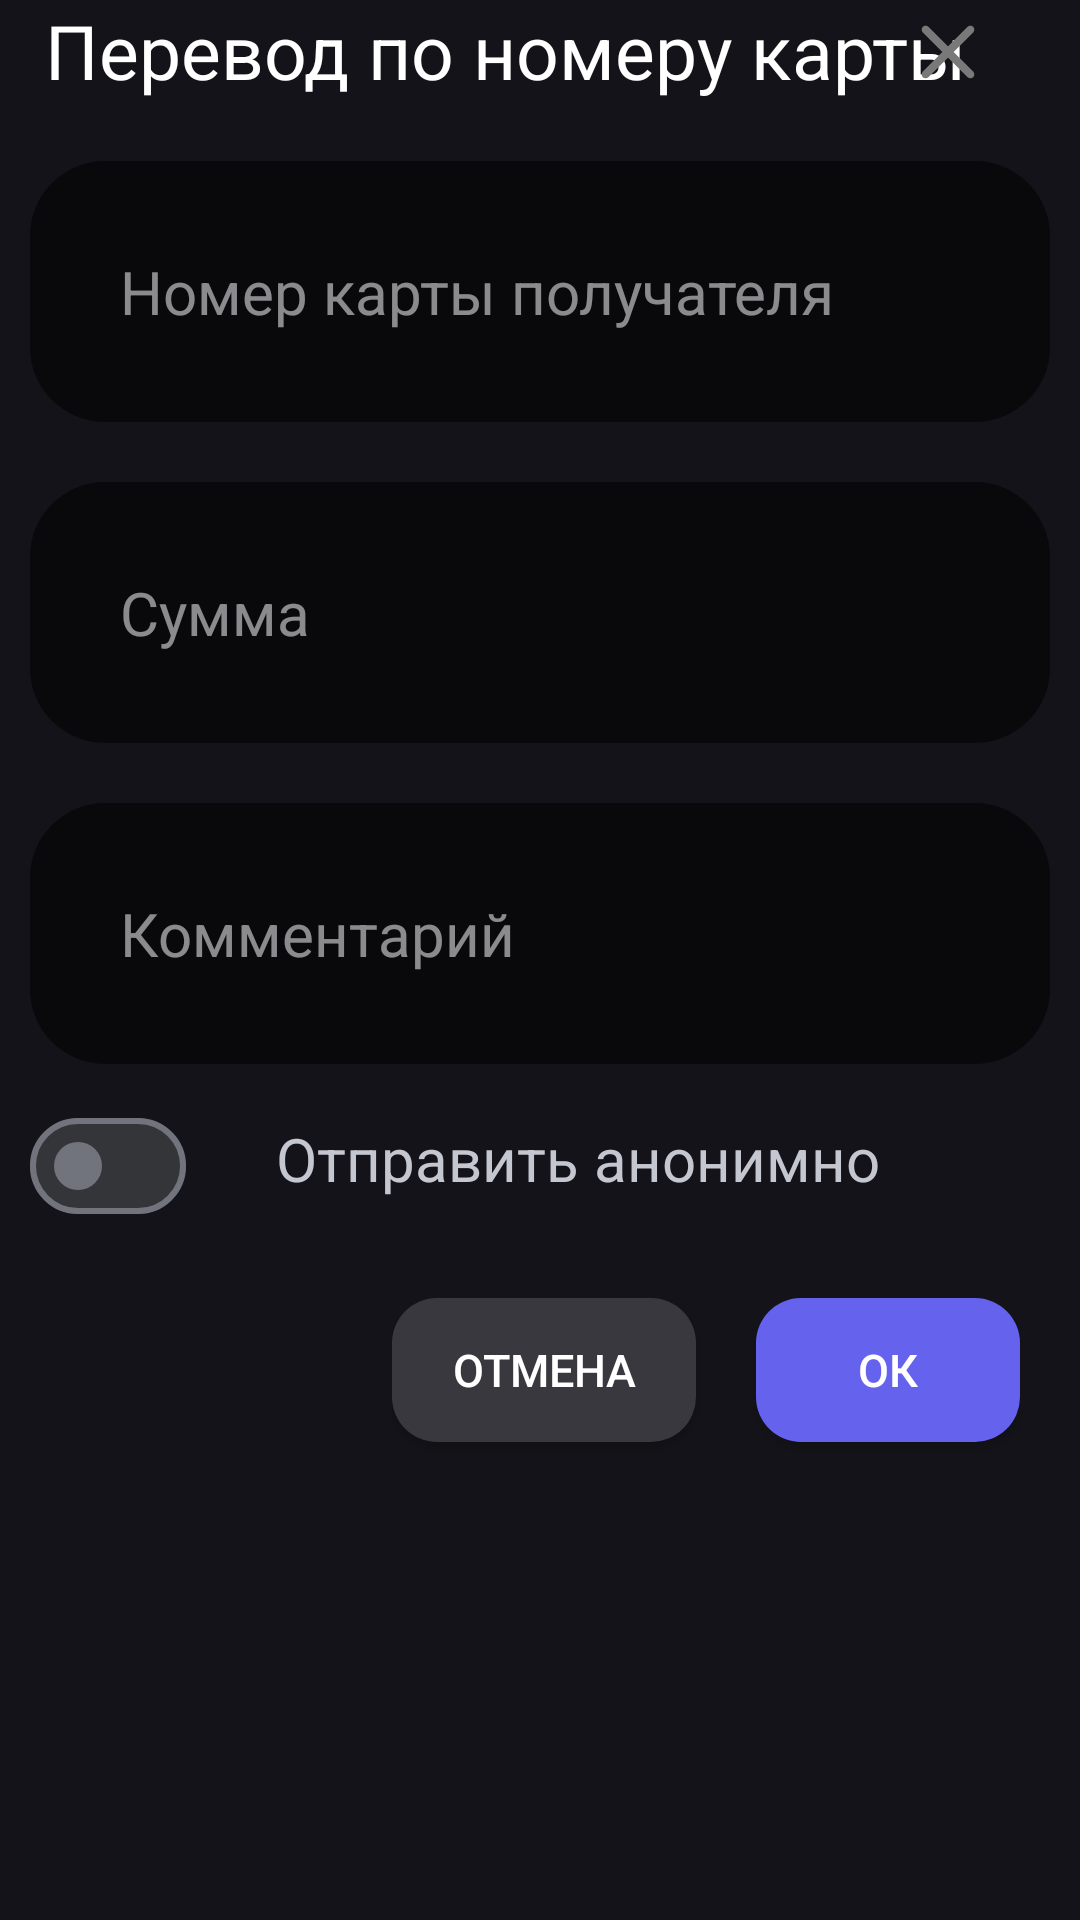

Produce the Android XML layout that renders to this screen, including the resource entries it uses.
<!-- AndroidManifest.xml: application theme Theme.SPWallet -->
<!-- res/layout/number_transaction.xml -->
<?xml version="1.0" encoding="utf-8"?>

<androidx.constraintlayout.widget.ConstraintLayout xmlns:android="http://schemas.android.com/apk/res/android"
    android:layout_width="match_parent"
    android:layout_height="wrap_content"
    android:background="@color/dialogBackground"
    android:layout_margin="20dp"
    xmlns:app="http://schemas.android.com/apk/res-auto">
    <TextView
        android:layout_width="match_parent"
        android:layout_height="wrap_content"
        android:text="@string/transactionByNumber"
        android:textSize="25sp"
        android:layout_marginStart="15dp"
        android:textColor="@color/white"
        app:layout_constraintTop_toTopOf="parent"
        app:layout_constraintStart_toStartOf="parent"
        android:id="@+id/walletNumberTransactionTitle"/>
    <Button
        android:layout_width="wrap_content"
        android:layout_height="wrap_content"
        app:layout_constraintTop_toTopOf="parent"
        app:layout_constraintEnd_toEndOf="parent"
        app:layout_constraintBottom_toTopOf="@id/walletNumberTransactionEnter"
        android:background="#00000000"
        android:drawableTop="@drawable/rounded_close"
        android:id="@+id/walletNumberTransactionCloseButton"/>
    <EditText
        android:layout_width="match_parent"
        android:layout_height="wrap_content"
        app:layout_constraintTop_toBottomOf="@id/walletNumberTransactionTitle"
        app:layout_constraintStart_toStartOf="parent"
        app:layout_constraintEnd_toEndOf="parent"
        android:layout_marginStart="10dp"
        android:layout_marginEnd="10dp"
        android:layout_marginTop="20dp"
        android:background="@drawable/round_edit_text"
        android:hint="@string/numberOfReciever"
        android:textSize="20sp"
        android:padding="30sp"
        android:id="@+id/walletNumberTransactionEnter" />
    <EditText
        android:layout_width="match_parent"
        android:layout_height="wrap_content"
        app:layout_constraintTop_toBottomOf="@id/walletNumberTransactionEnter"
        app:layout_constraintStart_toStartOf="parent"
        app:layout_constraintEnd_toEndOf="parent"
        android:layout_marginStart="10dp"
        android:layout_marginEnd="10dp"
        android:layout_marginTop="20dp"
        android:background="@drawable/round_edit_text"
        android:hint="@string/summa"
        android:textSize="20sp"
        android:padding="30sp"
        android:id="@+id/walletNumberTransactionCountEnter" />
    <EditText
        android:layout_width="match_parent"
        android:layout_height="wrap_content"
        app:layout_constraintTop_toBottomOf="@id/walletNumberTransactionCountEnter"
        app:layout_constraintStart_toStartOf="parent"
        app:layout_constraintEnd_toEndOf="parent"
        android:layout_marginStart="10dp"
        android:layout_marginEnd="10dp"
        android:layout_marginTop="20dp"
        android:background="@drawable/round_edit_text"
        android:hint="@string/comment"
        android:textSize="20sp"
        android:padding="30sp"
        android:id="@+id/walletNumberTransactionCommentEnter" />
    <LinearLayout
        android:layout_width="match_parent"
        android:layout_height="wrap_content"
        android:layout_marginStart="10dp"
        android:layout_marginTop="10dp"
        app:layout_constraintStart_toStartOf="parent"
        app:layout_constraintTop_toBottomOf="@id/walletNumberTransactionCommentEnter"
        app:layout_constraintEnd_toEndOf="parent"
        android:orientation="horizontal"
        android:id="@+id/walletAnonymousModeLayout">
        <com.google.android.material.materialswitch.MaterialSwitch
            android:layout_width="wrap_content"
            android:layout_height="wrap_content"
            android:id="@+id/walletAnonymousModeSwitch" />
        <TextView
            android:layout_width="wrap_content"
            android:layout_height="wrap_content"
            android:layout_marginStart="30dp"
            android:textSize="20sp"
            android:text="@string/sendAnonymous"/>
    </LinearLayout>
    <LinearLayout
        android:layout_width="wrap_content"
        android:layout_height="wrap_content"
        app:layout_constraintTop_toBottomOf="@id/walletAnonymousModeLayout"
        app:layout_constraintEnd_toEndOf="parent"
        android:layout_margin="20dp">
        <Button
            android:layout_width="wrap_content"
            android:layout_height="wrap_content"
            android:background="@drawable/cancel_button"
            android:text="@string/cancel"
            android:layout_marginEnd="20dp"
            android:layout_marginBottom="15dp"
            android:textSize="15sp"
            android:paddingStart="20dp"
            android:paddingEnd="20dp"
            app:backgroundTint="@null"
            android:textColor="@color/white"
            android:id="@+id/walletNumberTransactionButtonCancel" />
        <Button
            android:layout_width="wrap_content"
            android:layout_height="wrap_content"
            android:background="@drawable/ok_button"
            android:text="@string/OK"
            android:textSize="15sp"
            android:layout_marginBottom="15dp"
            app:backgroundTint="@null"
            android:textColor="@color/white"
            android:id="@+id/walletNumberTransactionButtonOk" />
    </LinearLayout>
</androidx.constraintlayout.widget.ConstraintLayout>
<!-- resources referenced by this layout -->
<resources>
  <color name="dialogBackground">#131319</color>
  <color name="white">#FFFFFFFF</color>
  <!-- drawable cancel_button (drawable) -->
  <?xml version="1.0" encoding="utf-8"?>
  
  <shape android:shape="rectangle" xmlns:android="http://schemas.android.com/apk/res/android">
      <solid android:color="#38383E"/>
      <corners android:radius="15dp"/>
  </shape>
  <!-- drawable ok_button (drawable) -->
  <?xml version="1.0" encoding="utf-8"?>
  
  <selector xmlns:android="http://schemas.android.com/apk/res/android">
      <item>
          <shape android:shape="rectangle">
              <solid android:color="#6563EE"/>
              <corners android:radius="15dp"/>
          </shape>
      </item>
  </selector>
  <!-- drawable round_edit_text (drawable) -->
  <?xml version="1.0" encoding="utf-8"?>
  
  <selector xmlns:android="http://schemas.android.com/apk/res/android">
      <item android:state_focused="false">
          <shape android:shape="rectangle">
              <corners android:radius="25dp"/>
              <solid android:color="#09090C"/>
          </shape>
      </item>
      <item android:state_focused="true">
          <shape android:shape="rectangle">
              <corners android:radius="25dp"/>
              <solid android:color="#09090C"/>
              <stroke android:color="#6563EE" android:width="1dp"/>
          </shape>
      </item>
  </selector>
  <!-- drawable rounded_close (drawable) -->
  <vector xmlns:android="http://schemas.android.com/apk/res/android" android:height="32dp" android:tint="#797979" android:viewportHeight="960" android:viewportWidth="960" android:width="32dp">
        
      <path android:fillColor="@android:color/white" android:pathData="M480,536L284,732Q273,743 256,743Q239,743 228,732Q217,721 217,704Q217,687 228,676L424,480L228,284Q217,273 217,256Q217,239 228,228Q239,217 256,217Q273,217 284,228L480,424L676,228Q687,217 704,217Q721,217 732,228Q743,239 743,256Q743,273 732,284L536,480L732,676Q743,687 743,704Q743,721 732,732Q721,743 704,743Q687,743 676,732L480,536Z"/>
      
  </vector>
  <string name="OK">ОК</string>
  <string name="cancel">Отмена</string>
  <string name="comment">Комментарий</string>
  <string name="numberOfReciever">Номер карты получателя</string>
  <string name="sendAnonymous">Отправить анонимно</string>
  <string name="summa">Сумма</string>
  <string name="transactionByNumber">Перевод по номеру карты</string>
  <style name="Theme.SPWallet" parent="Base.Theme.SPWallet" />
  <style name="Base.Theme.SPWallet" parent="Theme.Material3.DynamicColors.Dark.NoActionBar">
          
          
      </style>
</resources>
